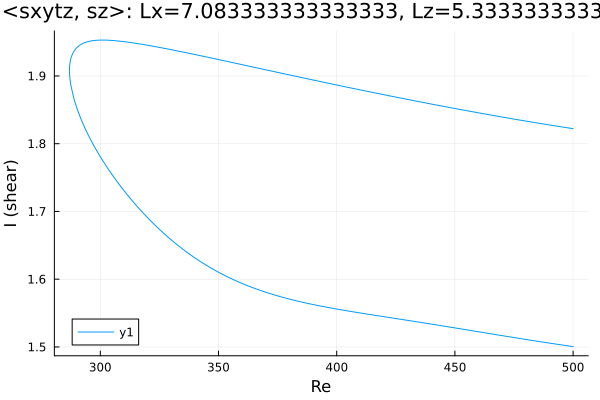

Source data for this figure (header and first rows):
Re, shear
500.0, 1.822
499.4, 1.823
498, 1.823
496.5, 1.824
495.1, 1.825
493.7, 1.826
492.3, 1.826
490.9, 1.827
489.5, 1.828
488.1, 1.829
486.6, 1.83
485.2, 1.83
483.8, 1.831
482.4, 1.832
481, 1.833
479.6, 1.834
478.2, 1.834
476.7, 1.835
475.3, 1.836
473.9, 1.837
472.5, 1.838
471.1, 1.839
469.7, 1.84
468.3, 1.84
466.8, 1.841
465.4, 1.842
464, 1.843
462.6, 1.844
461.2, 1.845
459.8, 1.846
458.4, 1.847
456.9, 1.848
455.5, 1.848
454.1, 1.849
452.7, 1.85
451.3, 1.851
449.9, 1.852
448.5, 1.853
447, 1.854
445.6, 1.855
444.2, 1.856
442.8, 1.857
441.4, 1.858
440, 1.859
438.6, 1.86
437.1, 1.86
435.7, 1.861
434.3, 1.862
432.9, 1.863
431.5, 1.864
430.1, 1.865
428.7, 1.866
427.2, 1.867
425.8, 1.868
424.4, 1.869
423, 1.87
421.6, 1.871
420.2, 1.872
418.8, 1.873
417.3, 1.874
... 312 more rows
